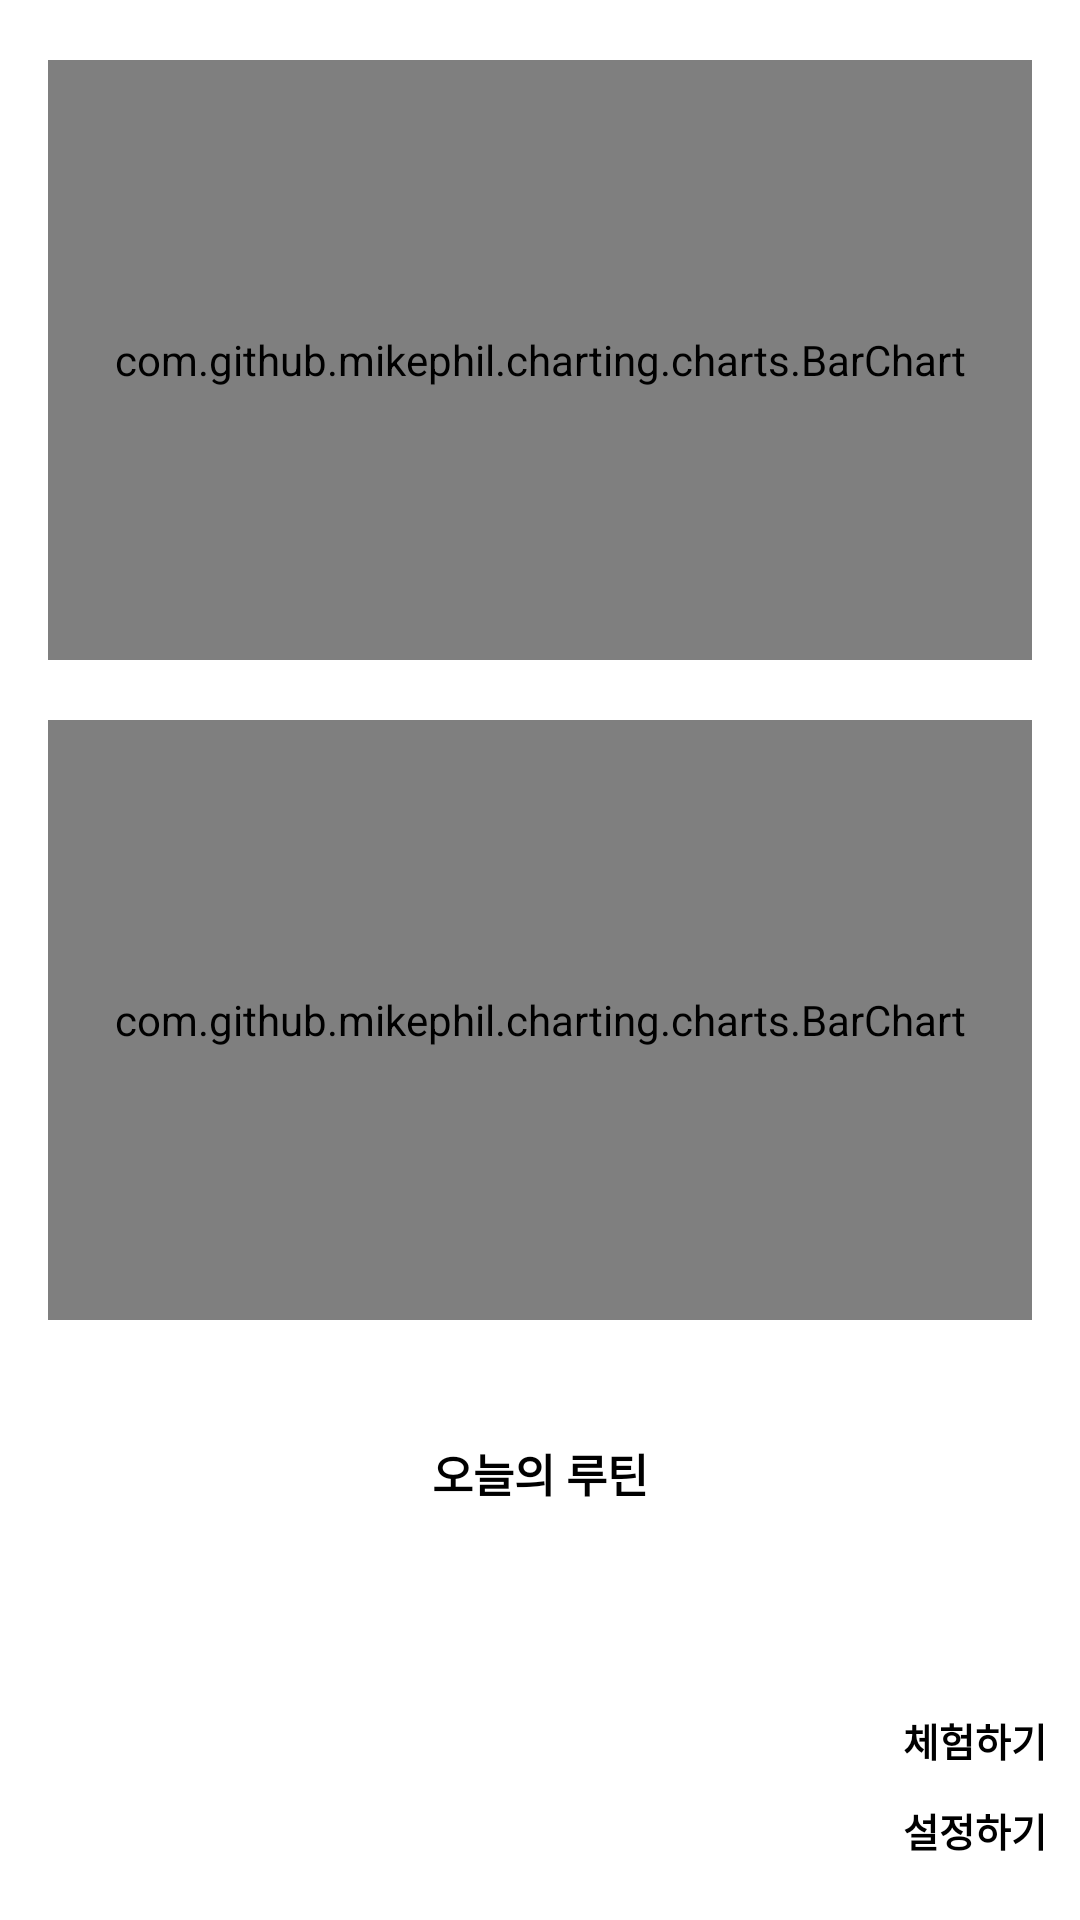

The Android layout XML behind this screen, and the referenced resources:
<!-- AndroidManifest.xml: application theme Theme.DAGYM_login -->
<!-- res/layout/main_fragment.xml -->
<?xml version="1.0" encoding="utf-8"?>
<androidx.constraintlayout.widget.ConstraintLayout
    xmlns:android="http://schemas.android.com/apk/res/android"
    android:layout_width="match_parent"
    android:layout_height="match_parent">
    
    <FrameLayout
        android:layout_width="match_parent"
        android:layout_height="match_parent">

        <com.github.mikephil.charting.charts.BarChart
            android:id="@+id/daychart"
            android:layout_width="match_parent"
            android:layout_height="200dp"
            android:layout_marginStart="16dp"
            android:layout_marginTop="20dp"
            android:layout_marginEnd="16dp"
            android:layout_marginBottom="16dp" />

        <com.github.mikephil.charting.charts.BarChart
            android:id="@+id/weekchart"
            android:layout_width="match_parent"
            android:layout_height="200dp"
            android:layout_marginStart="16dp"
            android:layout_marginTop="240dp"
            android:layout_marginEnd="16dp"
            android:layout_marginBottom="16dp" />

        <TextView
            android:id="@+id/routine_td"
            android:layout_width="350dp"
            android:layout_height="20dp"
            android:background="#00FF0000"
            android:text="오늘의 루틴"
            android:textStyle="bold"
            android:textAlignment="center"
            android:textColor="@color/black"
            android:textSize="15sp"
            android:layout_gravity="center"
            android:layout_marginTop="170dp" />

        <TextView
            android:id="@+id/routine_box"
            android:layout_width="350dp"
            android:layout_height="90dp"
            android:layout_marginTop="230dp"
            android:layout_gravity="center"
            android:layout_marginStart="20dp"
            android:layout_marginEnd="20dp"
            android:background="@drawable/buttonshape" />

        <androidx.appcompat.widget.AppCompatButton
            android:id="@+id/experience_bt"
            android:layout_width="70dp"
            android:layout_height="30dp"
            android:background="#00FF0000"
            android:text="체험하기"
            android:textSize="13dp"
            android:textColor="@color/black"
            android:textStyle="bold"
            android:layout_marginTop="565dp"
            android:layout_marginStart="290dp" />

        <androidx.appcompat.widget.AppCompatButton
            android:id="@+id/setting_bt"
            android:layout_width="70dp"
            android:layout_height="30dp"
            android:background="#00FF0000"
            android:text="설정하기"
            android:textSize="13dp"
            android:textColor="@color/black"
            android:textStyle="bold"
            android:layout_marginTop="595dp"
            android:layout_marginStart="290dp" />

    </FrameLayout>
</androidx.constraintlayout.widget.ConstraintLayout>
<!-- resources referenced by this layout -->
<resources>
  <style name="Theme.DAGYM_login" parent="Theme.MaterialComponents.DayNight.DarkActionBar">
          
          <item name="colorPrimary">@color/black</item>
          <item name="colorPrimaryVariant">@color/black</item>
          <item name="colorOnPrimary">@color/white</item>
          
          <item name="colorSecondary">@color/teal_200</item>
          <item name="colorSecondaryVariant">@color/teal_700</item>
          <item name="colorOnSecondary">@color/black</item>
          
          <item name="android:statusBarColor" tools:targetApi="l">?attr/colorPrimaryVariant</item>
          
      </style>
  <!-- not gathered from this repository: default colours our renderer supplied (Android Studio template values) -->
  <color name="teal_200">#FF03DAC5</color>
  <color name="teal_700">#FF018786</color>
  <color name="black">#FF000000</color>
  <color name="white">#FFFFFFFF</color>
</resources>
